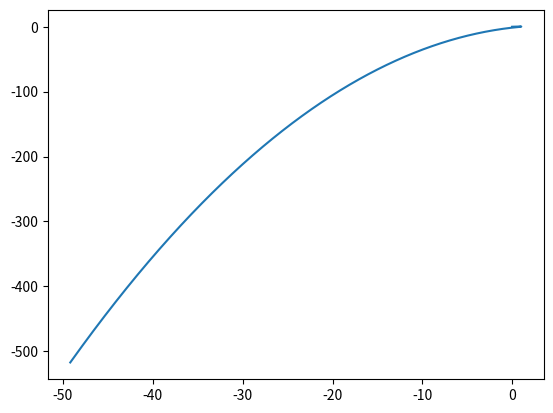

This chart was generated by the following Python code:
#imports
import numpy as np
import matplotlib.pyplot as plt
import scipy as sp
from sympy import *
# functions

def plot(x, y, mode="plot", save=False, title=""):
    if mode == "plot":
        plt.plot(x, y)
        if save:
            plt.savefig(title+".png")
        else:
            plt.show()
    elif mode == "scat":
        plt.scatter(x, y)
        if save:
            plt.savefig(title+".png")
        else:
            plt.show()

def dpdt(vel, time): #where vel is a vector
    p = vel + np.array([0, -9.78*time])
    return p

def velocity(speed, theta): #converts scalar speed into velocity vector
    theta = theta*(pi/180)
    return speed*np.array([(cos(theta)).evalf(), (sin(theta)).evalf()])

def collision(pos):
    coll = False
    x, y = pos[0], pos[1]
    if x >= 1 or x < 0:
        coll = True
    elif y >= 1 or y < 0:
        coll = True
    return coll

##def innerAngle(v1, v2):
##    cdot = np.dot(v1, v2)
##    mod1, mod2 = (sqrt(np.dot(v1,v1))).evalf(), (sqrt(np.dot(v2,v2))).evalf()
##    angle = (acos(cdot/(mod1*mod2))).evalf()
##    return angle

def bounce(p0):
    rot = lambda a: np.dot(p0,np.array([[(cos(a)).evalf(), (sin(a)).evalf()],[(-1*sin(a)).evalf(), (cos(a)).evalf()]]))
    return rot(pi)
    

def euler(speed, theta, t, h=0.0001): # Where h is step size and t is total time
    dp = lambda t,v: dpdt(v, t) # When evaluated return np.ndarray
        
    T = np.arange(0, t+h, h)
    s = [[0,0]]
    v_0 = velocity(speed, theta)
    for i in range(0, len(T) - 1):
        # CHECK FOR COLLISION AND ROTATE
        temp = s[i] + h*dp(T[i], v_0)
        if not collision(temp):
            s.append(temp)
        else:
            if s[i][0] >= 1 and (s[i][1] <= 0.6 and s[i][1] >= 0.3):
                break
            else:
                normal = np.array([0, 0])
                mul = np.array([1, 1])
                v_i = velocity(speed, theta)
##                if s[i][0] >= 1:
##                    normal = np.array([-1,0])
##                elif s[i][0] <= 0:
##                    normal = np.array([1,0])
##                elif s[i][1] >= 1:
##                    normal = np.array([0, -1])
##                elif s[i][1] <= 0:
##                    normal = np.array([0, 1])
                v_i = bounce(v_i)
                temp = s[i] + h*dp(T[i], v_i)
                s.append(temp)
        
    return np.array(s)

x, y = [], []
e = euler(6, 30, 10, h=0.001)

for var in e:
    x.append(var[0])
    y.append(var[1])

plot(x, y, mode="plot")
